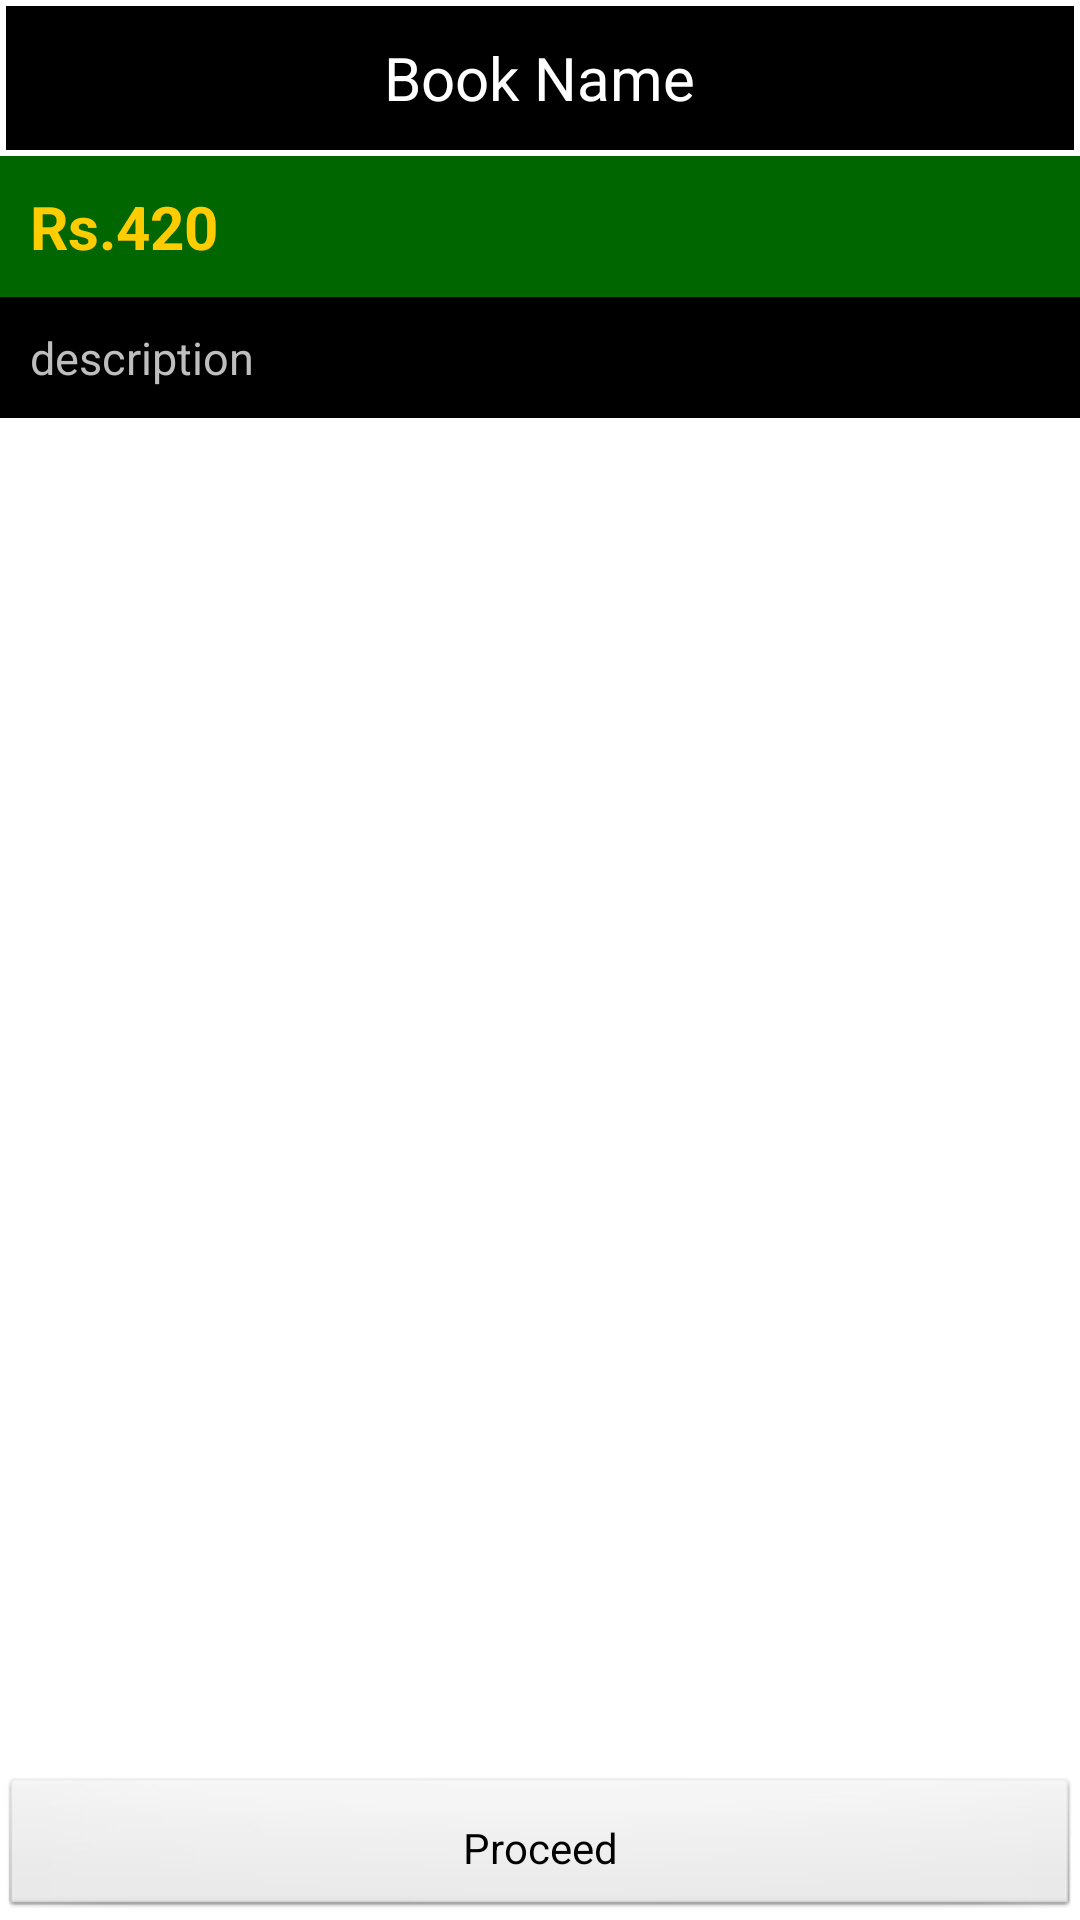

Here is an Android app screen rendered from its layout file. Give the layout XML and the strings, colors and styles it references.
<!-- AndroidManifest.xml: application theme AppTheme -->
<!-- res/layout/activity_product_detail.xml -->
<LinearLayout xmlns:android="http://schemas.android.com/apk/res/android"
    android:layout_width="fill_parent"
    android:layout_height="fill_parent"
    android:orientation="vertical" >

    <RelativeLayout style="@style/MyActionBar" >

        <TextView
            android:id="@+id/actionBar_textView_title"
            android:layout_width="wrap_content"
            android:layout_height="wrap_content"
            android:layout_centerInParent="true"
            android:text="Book Name"
            android:textColor="#ffffff"
            android:textSize="20sp" />

        <ImageButton
            android:layout_alignParentRight="true"
            android:layout_width="wrap_content"
            android:layout_centerVertical="true"
            android:onClick="onClick_share"
            android:padding="10dp"
            android:background="#000000"
            android:src="@drawable/ic_action_share"
            android:layout_height="wrap_content" />
    </RelativeLayout>

    <ScrollView
        android:layout_width="fill_parent"
        android:layout_height="wrap_content"
        android:layout_below="@+id/productDetail_textView_productTitle"
        android:layout_weight="1"
        android:scrollbars="vertical" >

        <LinearLayout
            android:layout_width="fill_parent"
            android:layout_height="wrap_content"
            android:orientation="vertical" >

            <ImageView
                android:id="@+id/productDetail_imageView_productPicture"
                android:layout_width="match_parent"
                android:layout_height="wrap_content"
                android:adjustViewBounds="true"
                android:scaleType="fitXY"
                android:src="@drawable/ic_stub" />

            <TextView
                android:id="@+id/productDetail_textView_productPrice"
                android:layout_width="fill_parent"
                android:layout_height="wrap_content"
                android:background="#006600"
                android:padding="10dp"
                android:text="Rs.420"
                android:textColor="#FFCC00"
                android:textSize="20sp"
                android:textStyle="bold" />

            <TextView
                android:id="@+id/productDetail_textView_productDescription"
                android:layout_width="fill_parent"
                android:layout_height="wrap_content"
                android:background="@color/black"
                android:padding="10dp"
                android:text="description"
                android:textSize="15sp" />
        </LinearLayout>
    </ScrollView>

    <Button
        android:layout_width="fill_parent"
        android:layout_height="wrap_content"
        android:onClick="onClick_order"
        android:padding="10dp"
        android:text="Proceed" />

</LinearLayout>
<!-- resources referenced by this layout -->
<resources>
  <color name="black">#000000</color>
  <style name="MyActionBar">
          <item name="android:background">@color/black</item>
          <item name="android:layout_margin">2dp</item>
          <item name="android:layout_height">?android:attr/actionBarSize</item>
          <item name="android:layout_width">match_parent</item>
      </style>
  <style name="AppTheme" parent="@android:style/Theme.Black.NoTitleBar">
          <item name="android:windowBackground">@color/white</item>
      </style>
  <color name="white">#FFFFFF</color>
</resources>
